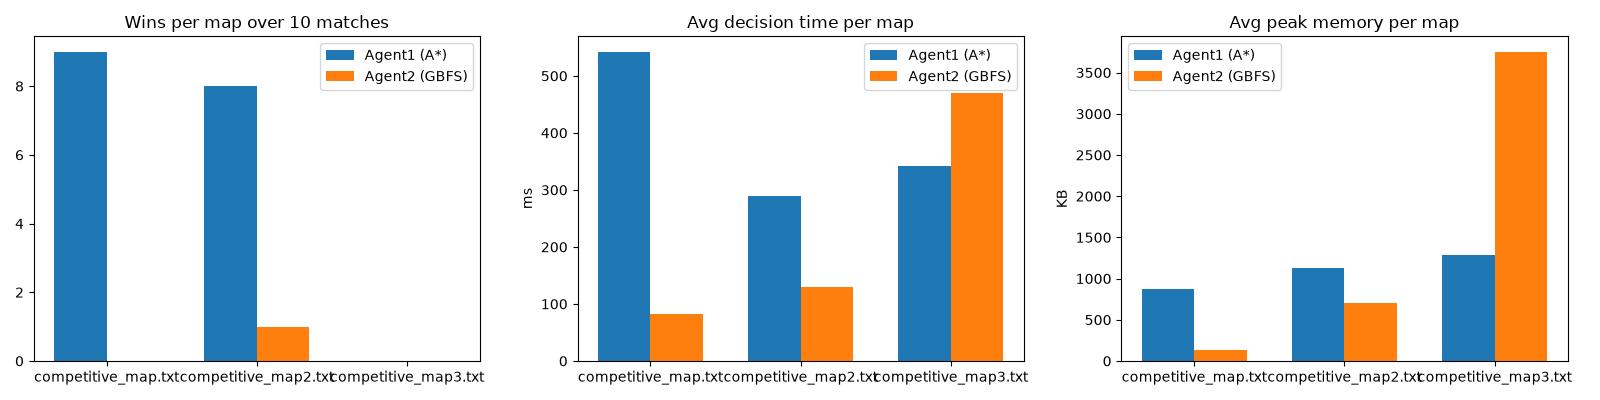

Source data for this figure (header and first rows):
match, map, turns, score1, score2, winner, avg_time1_ms, avg_time2_ms, avg_peak1_kb, avg_peak2_kb
0, competitive_map.txt, 100, 2, 0, 1, 233.4, 23.77, 1024, 87.12
1, competitive_map.txt, 100, 2, 0, 1, 423.1, 145.6, 744.4, 291.9
2, competitive_map.txt, 100, 2, 0, 1, 342, 67.8, 505.1, 88.11
3, competitive_map.txt, 100, 1, 0, 1, 743.9, 70.41, 1079, 80.1
4, competitive_map.txt, 100, 1, 0, 1, 742.8, 69.06, 1079, 79.26
5, competitive_map.txt, 100, 1, 0, 1, 743.9, 71.75, 1095, 81.55
6, competitive_map.txt, 100, 1, 0, 1, 534.8, 112.4, 756.3, 165.8
7, competitive_map.txt, 100, 2, 0, 1, 457.2, 87.26, 669.1, 141.4
8, competitive_map.txt, 100, 1, 0, 1, 742.2, 71.27, 1097, 81.31
9, competitive_map.txt, 100, 1, 1, , 458.9, 95.39, 675.1, 185.2
0, competitive_map2.txt, 100, 0, 1, 2, 286.3, 137.5, 467, 251.2
1, competitive_map2.txt, 100, 2, 0, 1, 195.3, 75.37, 655.9, 187.7
2, competitive_map2.txt, 100, 2, 0, 1, 477.2, 126.4, 2051, 763.8
3, competitive_map2.txt, 100, 1, 1, , 290.5, 316.3, 1192, 2155
4, competitive_map2.txt, 100, 1, 0, 1, 246.7, 113.8, 973.1, 667
5, competitive_map2.txt, 100, 2, 1, 1, 277.4, 85.33, 1423, 478.4
6, competitive_map2.txt, 100, 1, 0, 1, 397.3, 170, 1669, 1045
7, competitive_map2.txt, 100, 1, 0, 1, 244.7, 112.3, 972.3, 677.3
8, competitive_map2.txt, 100, 1, 0, 1, 246.3, 113.4, 967.6, 658.3
9, competitive_map2.txt, 100, 1, 0, 1, 223.4, 43.46, 950.2, 205.9
0, competitive_map3.txt, 100, 1, 1, , 346.1, 475.8, 1292, 3756
1, competitive_map3.txt, 100, 1, 1, , 341.9, 467.6, 1286, 3756
2, competitive_map3.txt, 100, 1, 1, , 348.3, 482.2, 1276, 3729
3, competitive_map3.txt, 100, 1, 1, , 337.7, 462.1, 1292, 3755
4, competitive_map3.txt, 100, 1, 1, , 342.2, 474.3, 1292, 3754
5, competitive_map3.txt, 100, 1, 1, , 339.7, 470.1, 1286, 3755
6, competitive_map3.txt, 100, 1, 1, , 336, 464.2, 1292, 3755
7, competitive_map3.txt, 100, 1, 1, , 340.2, 465.7, 1292, 3756
8, competitive_map3.txt, 100, 1, 1, , 341.9, 467.3, 1292, 3756
9, competitive_map3.txt, 100, 1, 1, , 346.1, 472.2, 1292, 3755
